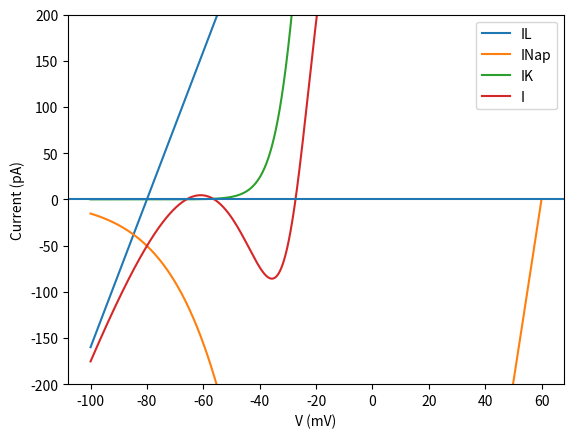

Source code (Python): (Note: this script raises an exception after producing the figure.)
import numpy as np
import matplotlib.pyplot as plt


EL = -80
gL = 8
gNa = 20
gK = 10
VoneHalf_m = -20
k_m = 15
VoneHalf_n = -25
k_n = 5
ENa = 60
EK = -90
figFilename = 'figures/fig4-1a.eps'

vs = np.arange(-100, 60, 0.01)                                    
ILs = gL*(vs-EL)
mInf = 1.0/(1+np.exp((VoneHalf_m-vs)/k_m))
INaps = gNa*mInf*(vs-ENa)
nInf = 1.0/(1+np.exp((VoneHalf_n-vs)/k_n))
IKs = gK*nInf*(vs-EK)
ITs = ILs+INaps+IKs

%matplotlib-notebook
plt.plot(vs, ILs, label="IL")
plt.plot(vs, INaps, label="INap")
plt.plot(vs, IKs, label="IK")
plt.plot(vs, ITs, label="I")
plt.ylim((-200, 200))
plt.axhline()
plt.xlabel("V (mV)")
plt.ylabel("Current (pA)")
plt.legend()
plt.savefig(figFilename)